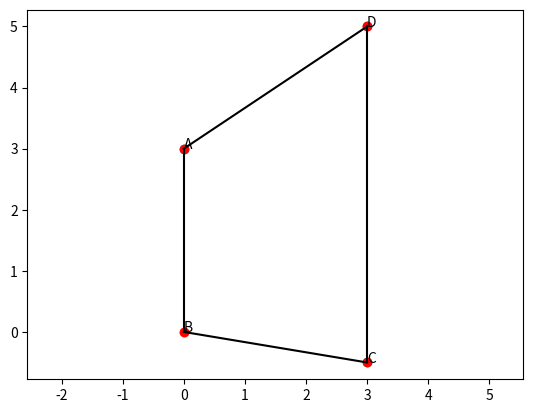

This figure's Python source:
# -*- coding: utf-8 -*-
"""
Created on Tue Sep 29 16:08:45 2020

[redacted]
"""
import matplotlib.pyplot as plt
import math as m


#These values are only being used for verifying that hypotenuse is the longest side in a right traingle.
a = [0,3]
b = [0,0]  
c = [3,-0.5]
d = [3,5]

def distancebetn(P,Q):
    return float(m.sqrt((Q[0]-P[0])**2 + (Q[1]-P[1])**2))

d1 = round(distancebetn(a,b),2)
d2 = round(distancebetn(b,c),2)
d3 = round(distancebetn(c,d),2)
d4 = round(distancebetn(d,a),2)

'''Since AB and CD are the smallest and largest sides in the quadrilateral. If that condition holds true then the problem can be solved'''
if(d1<d2 and d2<d4 and d4<d3): 
    print("AB and CD are the smallest and largest sides in the quadrilateral. Hence the problem can be solved.")
else:
    print("The problem cannot be solved.")

plt.plot(a[0],a[1],'o')
plt.text(0,3,'A')
plt.plot(b[0],b[1],'o')
plt.text(0,0,'B')
plt.plot(c[0],c[1],'o')
plt.text(3,-0.5,'C')
plt.plot(d[0],d[1],'o')
plt.text(3,5,'D')

x=[0,0,3,3]
y=[3,0,-0.5,5]

plt.plot(x,y,'ro')

def connect(x,y,p1,p2):
    x1, x2 = x[p1], x[p2]
    y1, y2 = y[p1], y[p2]
    plt.plot([x1,x2],[y1,y2],'k-')

connect(x,y,0,1)
connect(x,y,1,2)
connect(x,y,2,3)
connect(x,y,3,0)

plt.axis('equal')
plt.show()

